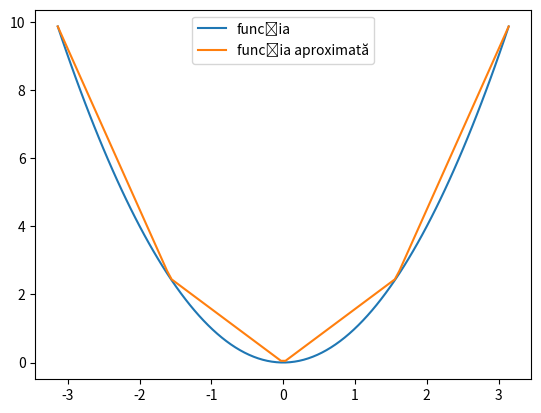

This chart was generated by the following Python code:
import numpy as np
import matplotlib.pyplot as plt

## Interpolare spline liniară

# Definesc funcția
def f(x):
    return x ** 2

# def f(x):
#     return np.cos(2 * x) - 2 * np.sin(3 * x)

# Definesc domeniul pe care fac interpolarea
left = -np.pi
right = +np.pi

# Numărul de funcții folosite în interpolare
N = 4

# Iau N + 1 puncte egal depărtate
x = np.linspace(left, right, N + 1)
# Eșantionez funcția
y = f(x)

def construieste_functie_spline_liniara(i):
    a = y[i]
    b = (y[i + 1] - y[i])/(x[i + 1] - x[i])

    def spline(t):
        return a + b * (t - x[i])

    return spline

x_grafic = np.linspace(left, right, 100)

y_grafic = f(x_grafic)

y_aproximat = np.piecewise(
    x_grafic,
    [
        (x[i] <= x_grafic) & (x_grafic < x[i + 1])
        for i in range(N - 1)
    ],
    [
        construieste_functie_spline_liniara(i)
        for i in range(N)
    ]
)

plt.plot(x_grafic, y_grafic, label='funcția')
plt.plot(x_grafic, y_aproximat, label='funcția aproximată')
plt.legend()
plt.show()
